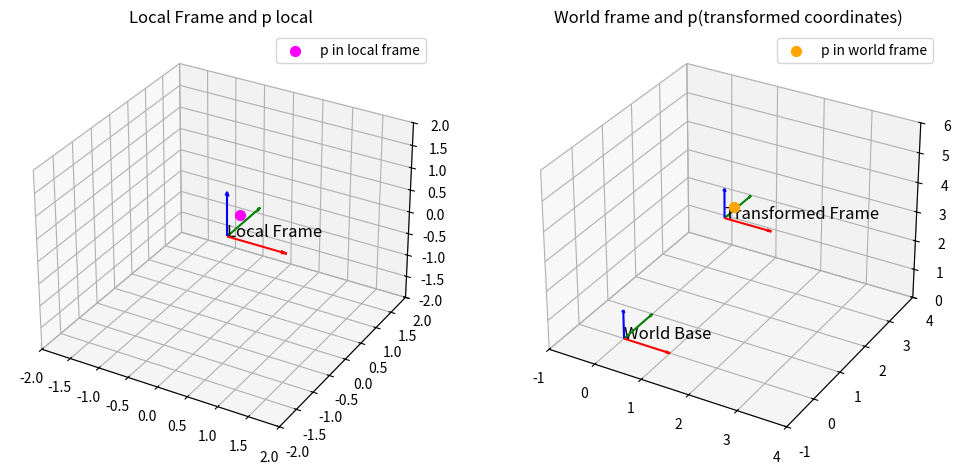

Write the Python code that produced this figure.
import numpy as np
import matplotlib.pyplot as plt
from mpl_toolkits.mplot3d import Axes3D

def transform_point(R, o, plocal):
    return o + R.dot(plocal)

def plot_frame(ax, R, o, label, length=0.5):
    # end point for the xyz axes 
    x_axis = o + R.dot(np.array([length, 0 , 0]))
    y_axis = o + R.dot(np.array([0, length , 0]))
    z_axis = o + R.dot(np.array([0, 0 , length]))
    
    ax.quiver(o[0], o[1], o[2], x_axis[0]-o[0], x_axis[1] - o[1], x_axis[2] - o[2], color= 'r', arrow_length_ratio =0.1)
    ax.quiver(o[0], o[1], o[2], y_axis[0]-o[0], y_axis[1] - o[1], y_axis[2] - o[2], color= 'g', arrow_length_ratio =0.1)
    ax.quiver(o[0], o[1], o[2], z_axis[0]-o[0], z_axis[1] - o[1], z_axis[2] - o[2], color= 'b', arrow_length_ratio =0.1)
    
    ax.text(o[0], o[1], o[2], label, fontsize=12, color='k')
    
def Rz(alpha):
    c=np.cos(alpha)
    s = np.sin(alpha)
    return np.array([[c,-s, 0], [s, c, 0], [0, 0, 1]])
    
if __name__=="__main__":
    local_R= np.eye(3)
        
    local_origin = np.array([0, 0, 0])
    
    angle_deg = 30
    angle_rad = np.deg2rad(angle_deg)
    # world_R = Rz(angle_rad)
    world_R = np.eye(3)
    world_origin = np.array([1, 2, 3])
    
    p_local = np.array([0.5, -0.5, 1])
    
    p_world = transform_point(world_R, world_origin, p_local)
    
    fig = plt.figure(figsize=(12,6))
    
    # subplot 1
    ax1 = fig.add_subplot(121, projection='3d')
    plot_frame(ax1, local_R, local_origin, "Local Frame", length=1)
    ax1.scatter(p_local[0], p_local[1], p_local[2], color='magenta', s=50, label="p in local frame")
    ax1.set_title("Local Frame and p local")
    ax1.set_xlim(-2,2)
    ax1.set_ylim(-2,2)
    ax1.set_zlim(-2,2)
    ax1.legend()
    
    ax2 = fig.add_subplot(122, projection='3d')
    plot_frame(ax2, np.eye(3), np.array([0, 0, 0]), "World Base", length=1)
    plot_frame(ax2, world_R, world_origin, "Transformed Frame", length=1)
    ax2.scatter(p_world[0], p_world[1], p_world[2], color='orange', s=50, label= "p in world frame")
    ax2.set_title("World frame and p(transformed coordinates)")
    ax2.set_xlim(-1,4)
    ax2.set_ylim(-1,4)
    ax2.set_zlim(0,6)
    ax2.legend()
    print("Local coordinates:", p_local)
    print("Transformed coordinates :", p_world)
    plt.show()
    